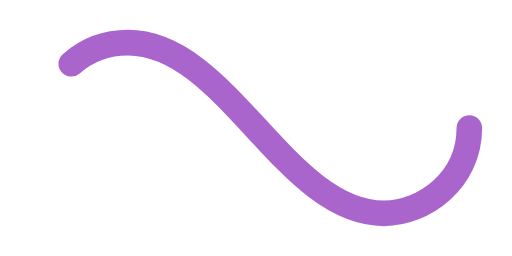
t = 0.00 s
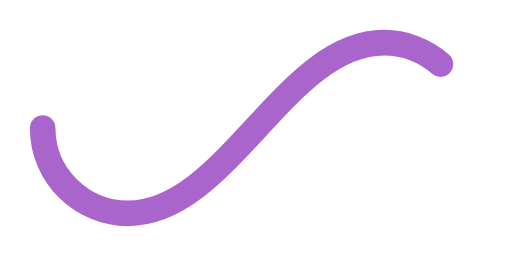
t = 0.50 s
t = 1.00 s: frame unchanged from t = 0.00 s, image omitted
t = 1.50 s: frame unchanged from t = 0.50 s, image omitted

The animated SVG that drew these frames (rendered in a browser with its animation timeline set to each time). Animation: 1 SMIL element (animate=1); one cycle of 2.00 s, repeats indefinitely.

<svg xmlns="http://www.w3.org/2000/svg" viewBox="0 0 300 150"><path fill="none" stroke="#aa65cd" stroke-width="15" stroke-linecap="round" stroke-dasharray="300 385" stroke-dashoffset="0" d="M275 75c0 31-27 50-50 50-58 0-92-100-150-100-28 0-50 22-50 50s23 50 50 50c58 0 92-100 150-100 24 0 50 19 50 50Z"><animate attributeName="stroke-dashoffset" calcMode="spline" dur="2" values="685;-685" keySplines="0 0 1 1" repeatCount="indefinite"></animate></path></svg>
